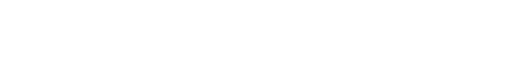
t = 0.00 s
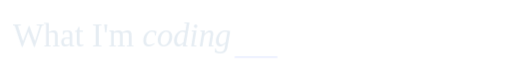
t = 5.60 s
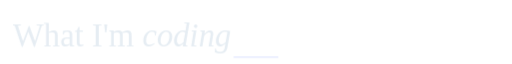
t = 5.99 s
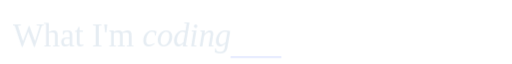
t = 6.37 s
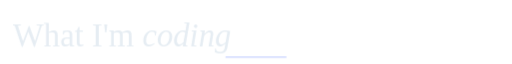
t = 6.76 s
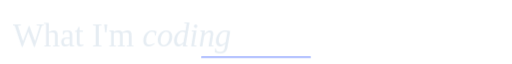
t = 8.12 s

The animated SVG that drew these frames (rendered in a browser with its animation timeline set to each time). Animation: 20 CSS @keyframes rules; frames cover the first 8.12 s, repeats indefinitely.

<svg xmlns="http://www.w3.org/2000/svg" viewBox="0 0 360 38" width="360" height="38" role="img" aria-label="What I&apos;m coding"><title>What I&apos;m coding</title><style><![CDATA[@keyframes rise{from{opacity:0;transform:translateY(16px)}to{opacity:1;transform:none}}
@keyframes fade{from{opacity:0}to{opacity:1}}
@keyframes grow{from{transform:scaleY(0)}to{transform:scaleY(1)}}
@keyframes pop{0%{opacity:0;transform:scale(.3)}70%{opacity:1;transform:scale(1.15)}100%{opacity:1;transform:none}}
@keyframes pulse{0%,100%{opacity:1}50%{opacity:.25}}
@keyframes nudge{0%,100%{transform:none}50%{transform:translateX(4px)}}
@keyframes nudgeup{0%,100%{transform:none}50%{transform:translate(3px,-3px)}}
@keyframes tilein{0%{opacity:0;transform:translateY(90px) scale(.6) rotate(-9deg)}55%{opacity:1;transform:translateY(-10px) scale(1.05) rotate(2deg)}75%{transform:translateY(3px) scale(.98) rotate(-.8deg)}90%{transform:translateY(-1px) scale(1.01) rotate(.2deg)}100%{opacity:1;transform:none}}
@keyframes slidein{from{opacity:0;transform:translateX(-26px)}to{opacity:1;transform:none}}
@keyframes arrowin{0%{opacity:0;transform:translateX(-30px)}60%{opacity:1;transform:translateX(6px)}100%{opacity:1;transform:none}}
@keyframes roll{from{transform:translateY(60px)}to{transform:none}}
@keyframes sheen{0%{transform:translateX(-260px) skewX(-20deg)}22%,100%{transform:translateX(420px) skewX(-20deg)}}
@keyframes ring{0%{opacity:.7;transform:scale(.2)}100%{opacity:0;transform:scale(2.4)}}
.r{opacity:0;animation:rise .8s cubic-bezier(.2,.7,.2,1) both;transform-box:fill-box}
.f{opacity:0;animation:fade .9s ease-out both}
.g{transform-box:fill-box;transform-origin:bottom;transform:scaleY(0);animation:grow .8s cubic-bezier(.2,.7,.2,1) both}
.p{opacity:0;transform-box:fill-box;transform-origin:center;animation:pop .4s ease-out both}
.live{animation:pulse 1.6s ease-in-out infinite}
.n{transform-box:fill-box;animation:nudge 1.8s ease-in-out infinite}
.nu{transform-box:fill-box;animation:nudgeup 1.8s ease-in-out infinite}
.ti{opacity:0;transform-box:fill-box;transform-origin:50% 60%;animation:tilein 1.1s cubic-bezier(.2,.8,.2,1) both}
.sl{opacity:0;transform-box:fill-box;animation:slidein .6s cubic-bezier(.2,.7,.2,1) both}
.ai{opacity:0;transform-box:fill-box;animation:arrowin .7s cubic-bezier(.2,.7,.2,1) both}
.ro{transform-box:fill-box;animation:roll .8s cubic-bezier(.15,.8,.2,1) both}
.sh{animation:sheen 5s ease-in-out infinite}
.rg{opacity:0;transform-box:fill-box;transform-origin:center;animation:ring 1s ease-out both}
@media(prefers-reduced-motion:reduce){.r,.f,.g,.p,.live,.n,.nu,.ti,.sl,.ai,.ro,.sh,.rg{animation:none!important;opacity:1!important;transform:none!important}.sh,.rg{display:none!important}}

@keyframes buttonIn{0%{opacity:0;transform:translateY(18px) scale(.87)}65%{opacity:1;transform:translateY(-1px) scale(1.025)}100%{opacity:1;transform:none}}
@media(max-width:400px){.sh,.n,.nu,.live{animation-iteration-count:infinite!important}}

@keyframes sectionEntry{from{opacity:0;transform:translateY(7px)}to{opacity:1;transform:translateY(0)}}
.section-entry{animation:sectionEntry .46s cubic-bezier(.22,1,.36,1) both;transform-box:fill-box;transform-origin:center}
@keyframes smoothTile{0%{opacity:0;transform:translateY(26px) scale(.94)}70%{opacity:1;transform:translateY(-2px) scale(1.012)}100%{opacity:1;transform:translateY(0) scale(1)}}
@keyframes smoothPop{0%{opacity:0;transform:scale(.65)}75%{opacity:1;transform:scale(1.045)}100%{opacity:1;transform:scale(1)}}
@keyframes smoothArrow{from{opacity:0;transform:translateX(-7px)}to{opacity:1;transform:translateX(0)}}
@keyframes buttonIn{0%{opacity:0;transform:translateY(10px) scale(.965)}75%{opacity:1;transform:translateY(-1px) scale(1.008)}100%{opacity:1;transform:none}}
.ti{animation-name:smoothTile;animation-duration:.85s;animation-timing-function:cubic-bezier(.22,1,.36,1)}
.p{animation-name:smoothPop;animation-duration:.38s;animation-timing-function:cubic-bezier(.22,1,.36,1)}
.r{animation-duration:.64s;animation-timing-function:cubic-bezier(.22,1,.36,1)}
.f{animation-duration:.55s}
.ai{animation-name:smoothArrow;animation-duration:.5s;animation-timing-function:cubic-bezier(.22,1,.36,1)}
.sh,.n,.nu,.live{animation-iteration-count:infinite}
@media(prefers-reduced-motion:reduce){.section-entry{animation:none!important;opacity:1!important;transform:none!important}}

@keyframes idleAccent{0%,100%{opacity:.12;transform:scaleX(.35)}50%{opacity:.65;transform:scaleX(1)}}
.idle-accent{transform-box:fill-box;transform-origin:center;animation:idleAccent 7s ease-in-out infinite}
@media(prefers-reduced-motion:reduce){.idle-accent{display:none!important}}
]]></style><g class="section-entry" data-stage="4.40" style="animation-delay:4.40s"><text class="r" style="animation-delay:4.4s" x="9" y="29" font-family="Georgia, &apos;Times New Roman&apos;, serif" font-size="23" fill="#e6edf3">What I'm <tspan font-style="italic">coding</tspan></text><rect class="idle-accent" x="136.80" y="36.00" width="86.40" height="1.3" rx=".65" fill="#6280ff" style="animation-delay:5.60s"/></g></svg>
